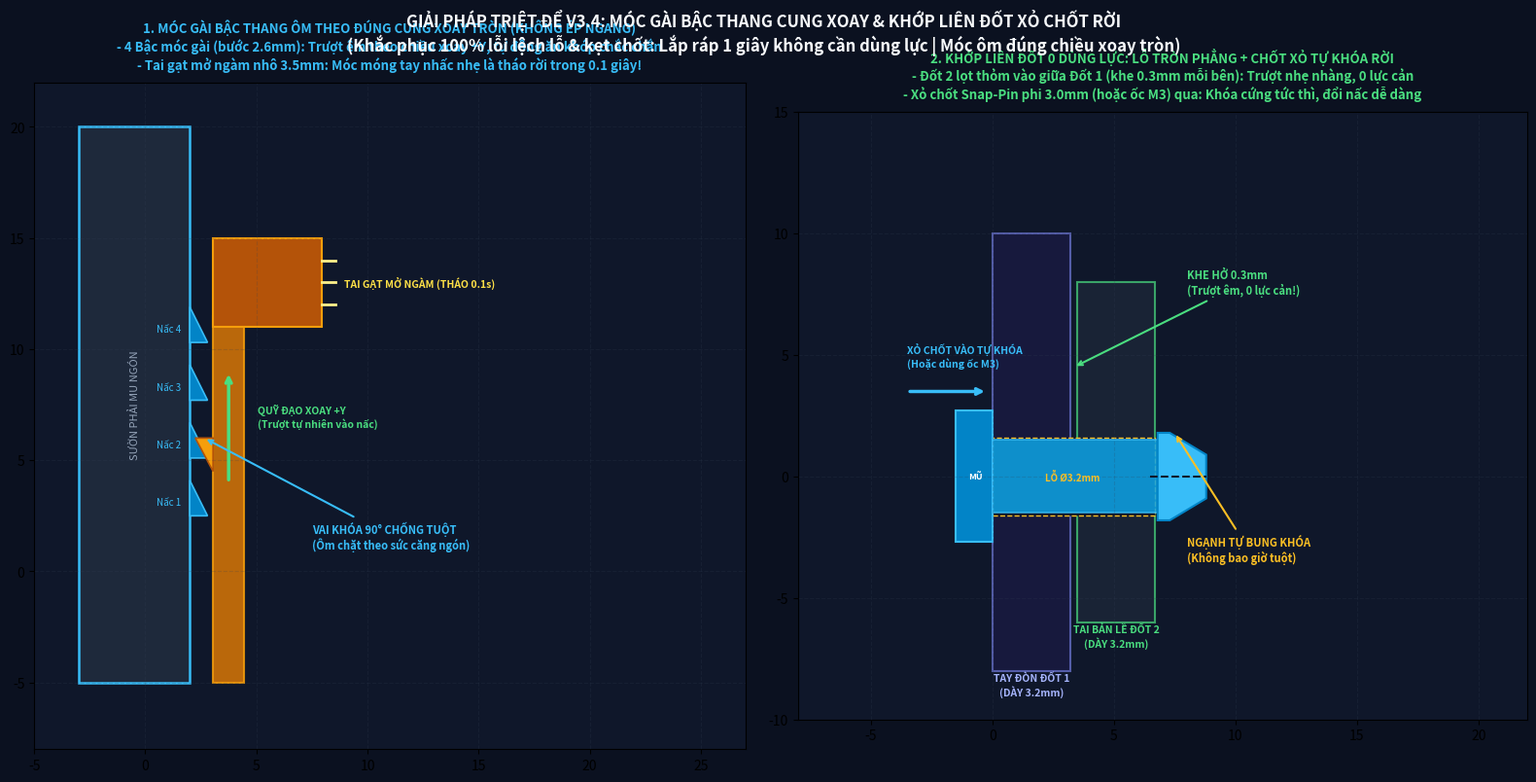

Python code for this plot:
import sys
import os
import io
import math

sys.stdout = io.TextIOWrapper(sys.stdout.buffer, encoding='utf-8', errors='replace')
sys.stderr = io.TextIOWrapper(sys.stderr.buffer, encoding='utf-8', errors='replace')

import matplotlib
matplotlib.use('Agg')
import matplotlib.pyplot as plt
import matplotlib.patches as patches

fig_out = r"C:\Users\user\.gemini\antigravity-ide\brain\db0fa2d1-bc0a-41c8-87e6-b71131f46734\seesaw_rocker_and_gussets_diagram.png"

fig, (ax1, ax2) = plt.subplots(1, 2, figsize=(16, 8), facecolor='#0b1120')
fig.suptitle("GIẢI PHÁP TRIỆT ĐỂ V3.4: MÓC GÀI BẬC THANG CUNG XOAY & KHỚP LIÊN ĐỐT XỎ CHỐT RỜI\n(Khắc phục 100% lỗi lệch lỗ & kẹt chốt: Lắp ráp 1 giây không cần dùng lực | Móc ôm đúng chiều xoay tròn)", 
             fontsize=12, fontweight='bold', color='#f8fafc', y=0.97)

# SUBPLOT 1: Móc Gài Bậc Thang (Hook-and-Ladder Clasp)
ax1.set_facecolor('#0f172a')
ax1.set_title("1. MÓC GÀI BẬC THANG ÔM THEO ĐÚNG CUNG XOAY TRÒN (KHÔNG ÉP NGANG)\n- 4 Bậc móc gài (bước 2.6mm): Trượt êm theo chiều xoay +Y, tự động ăn khớp chắc chắn\n- Tai gạt mở ngàm nhô 3.5mm: Móc móng tay nhấc nhẹ là tháo rời trong 0.1 giây!", 
              fontsize=9.5, fontweight='bold', color='#38bdf8', pad=10)
ax1.set_xlim(-5, 27)
ax1.set_ylim(-8, 22)
ax1.set_aspect('equal')
ax1.grid(True, linestyle='--', alpha=0.2, color='#334155')

# Bệ đỡ sườn mu ngón (+X)
ax1.add_patch(patches.Rectangle((-3, -5), 5.0, 25, facecolor='#1e293b', edgecolor='#38bdf8', lw=1.8))
ax1.text(-0.5, 7.5, "SƯỜN PHẢI MU NGÓN", color='#94a3b8', fontsize=8, ha='center', va='center', rotation=90)

# Dàn 4 bậc móc gài trên sườn
x_r = 2.0; t_h = 0.8
for i in range(4):
    y_s = 2.5 + i * 2.6
    y_tip = y_s + 1.6
    pts = [(x_r, y_s), (x_r + t_h, y_s), (x_r, y_tip)]
    ax1.add_patch(patches.Polygon(pts, facecolor='#0284c7', edgecolor='#38bdf8', lw=1.2))
    ax1.text(x_r - 0.4, y_s + 0.6, f"Nấc {i+1}", color='#38bdf8', fontsize=7, ha='right', va='center')

# Quai gài bụng ôm lên (Hook Arm)
x_hook = x_r + t_h + 0.25 # 3.05
strap_w = 1.4
ax1.add_patch(patches.Rectangle((x_hook, -5), strap_w, 16.5, facecolor='#d97706', edgecolor='#f59e0b', lw=1.5, alpha=0.85))

# Móc gài ăn khớp vào bậc
y_hk = 6.0
hk_pts = [(x_hook, y_hk), (x_hook - t_h, y_hk), (x_hook, y_hk - 1.5)]
ax1.add_patch(patches.Polygon(hk_pts, facecolor='#f59e0b', edgecolor='#b45309', lw=1.2))

# Tai gạt mở ngàm (Thumb Tab)
tab_pts = [(x_hook, 11.0), (x_hook + strap_w + 3.5, 11.0), (x_hook + strap_w + 3.5, 15.0), (x_hook, 15.0)]
ax1.add_patch(patches.Polygon(tab_pts, facecolor='#b45309', edgecolor='#f59e0b', lw=1.5))
for y_g in [12.0, 13.0, 14.0]:
    ax1.plot([x_hook + strap_w + 3.5, x_hook + strap_w + 4.1], [y_g, y_g], color='#fef08a', lw=2.0)
ax1.text(x_hook + strap_w + 4.5, 13.0, "TAI GẠT MỞ NGÀM (THÁO 0.1s)", color='#fde047', fontsize=7.5, fontweight='bold', va='center')

# Mũi tên chiều xoay tự nhiên +Y
ax1.annotate("", xy=(x_hook + 0.7, 9.0), xytext=(x_hook + 0.7, 4.0),
             arrowprops=dict(arrowstyle='->', color='#4ade80', lw=2.5))
ax1.text(x_hook + 2.0, 6.5, "QUỸ ĐẠO XOAY +Y\n(Trượt tự nhiên vào nấc)", color='#4ade80', fontsize=7.5, fontweight='bold')

ax1.annotate("VAI KHÓA 90° CHỐNG TUỘT\n(Ôm chặt theo sức căng ngón)", 
             xy=(x_hook - t_h/2, y_hk), xytext=(7.5, 1.0),
             color='#38bdf8', fontsize=8.0, fontweight='bold',
             arrowprops=dict(arrowstyle='->', color='#38bdf8', lw=1.5))

# SUBPLOT 2: Khớp Liên Đốt Xỏ Chốt Rời (Zero-Force Inter-Segment Joint)
ax2.set_facecolor('#0f172a')
ax2.set_title("2. KHỚP LIÊN ĐỐT 0 DÙNG LỰC: LỖ TRÒN PHẲNG + CHỐT XỎ TỰ KHÓA RỜI\n- Đốt 2 lọt thỏm vào giữa Đốt 1 (khe 0.3mm mỗi bên): Trượt nhẹ nhàng, 0 lực cản\n- Xỏ chốt Snap-Pin phi 3.0mm (hoặc ốc M3) qua: Khóa cứng tức thì, đổi nấc dễ dàng", 
              fontsize=9.5, fontweight='bold', color='#4ade80', pad=10)
ax2.set_xlim(-8, 22)
ax2.set_ylim(-10, 15)
ax2.set_aspect('equal')
ax2.grid(True, linestyle='--', alpha=0.2, color='#334155')

# Tay đòn Đốt 1 (Outer Arm)
ax2.add_patch(patches.Rectangle((0, -8), 3.2, 18, facecolor='#1e1b4b', edgecolor='#818cf8', lw=1.5, alpha=0.6))
ax2.text(1.6, -9.0, "TAY ĐÒN ĐỐT 1\n(DÀY 3.2mm)", color='#a5b4fc', fontsize=7.5, fontweight='bold', ha='center')

# Tai bản lề Đốt 2 (Inner Lug)
ax2.add_patch(patches.Rectangle((3.5, -6), 3.2, 14, facecolor='#1e293b', edgecolor='#4ade80', lw=1.5, alpha=0.7))
ax2.text(5.1, -7.0, "TAI BẢN LỀ ĐỐT 2\n(DÀY 3.2mm)", color='#4ade80', fontsize=7.5, fontweight='bold', ha='center')

# Lỗ tròn phi 3.2mm đồng tâm tại Z=0
ax2.add_patch(patches.Rectangle((0, -1.6), 6.7, 3.2, facecolor='#0f172a', edgecolor='#fbbf24', lw=1.0, linestyle='--'))
ax2.text(3.3, 0.0, "LỖ Ø3.2mm", color='#fbbf24', fontsize=7, fontweight='bold', ha='center', va='center')

# Chốt Snap-Pin xỏ từ ngoài vào
pin_cap = [(-1.5, -2.7), (0, -2.7), (0, 2.7), (-1.5, 2.7)]
ax2.add_patch(patches.Polygon(pin_cap, facecolor='#0284c7', edgecolor='#38bdf8', lw=1.5))
ax2.text(-0.7, 0.0, "MŨ", color='#ffffff', fontsize=6.5, fontweight='bold', ha='center', va='center')

# Thân chốt phi 3.0mm
ax2.add_patch(patches.Rectangle((0, -1.5), 6.8, 3.0, facecolor='#0ea5e9', edgecolor='#38bdf8', lw=1.2, alpha=0.85))

# Ngạnh khóa phía trong
barb_pts = [(6.8, -1.8), (7.3, -1.8), (8.8, -0.9), (8.8, 0.9), (7.3, 1.8), (6.8, 1.8)]
ax2.add_patch(patches.Polygon(barb_pts, facecolor='#38bdf8', edgecolor='#0284c7', lw=1.5))
ax2.plot([6.5, 8.8], [0, 0], color='#0f172a', lw=1.5, linestyle='--') # Rãnh xẻ

# Mũi tên xỏ chốt
ax2.annotate("", xy=(-0.2, 3.5), xytext=(-3.5, 3.5),
             arrowprops=dict(arrowstyle='->', color='#38bdf8', lw=2.5))
ax2.text(-3.5, 4.5, "XỎ CHỐT VÀO TỰ KHÓA\n(Hoặc dùng ốc M3)", color='#38bdf8', fontsize=7.5, fontweight='bold')

ax2.annotate("KHE HỞ 0.3mm\n(Trượt êm, 0 lực cản!)", 
             xy=(3.35, 4.5), xytext=(8.0, 7.5),
             color='#4ade80', fontsize=8.0, fontweight='bold',
             arrowprops=dict(arrowstyle='->', color='#4ade80', lw=1.5))

ax2.annotate("NGẠNH TỰ BUNG KHÓA\n(Không bao giờ tuột)", 
             xy=(7.5, 1.8), xytext=(8.0, -3.5),
             color='#fbbf24', fontsize=8.0, fontweight='bold',
             arrowprops=dict(arrowstyle='->', color='#fbbf24', lw=1.5))

plt.tight_layout()
plt.savefig(fig_out, dpi=200, bbox_inches='tight')
plt.close()
print("--> Đã tạo xong sơ đồ V3.4:", fig_out)
